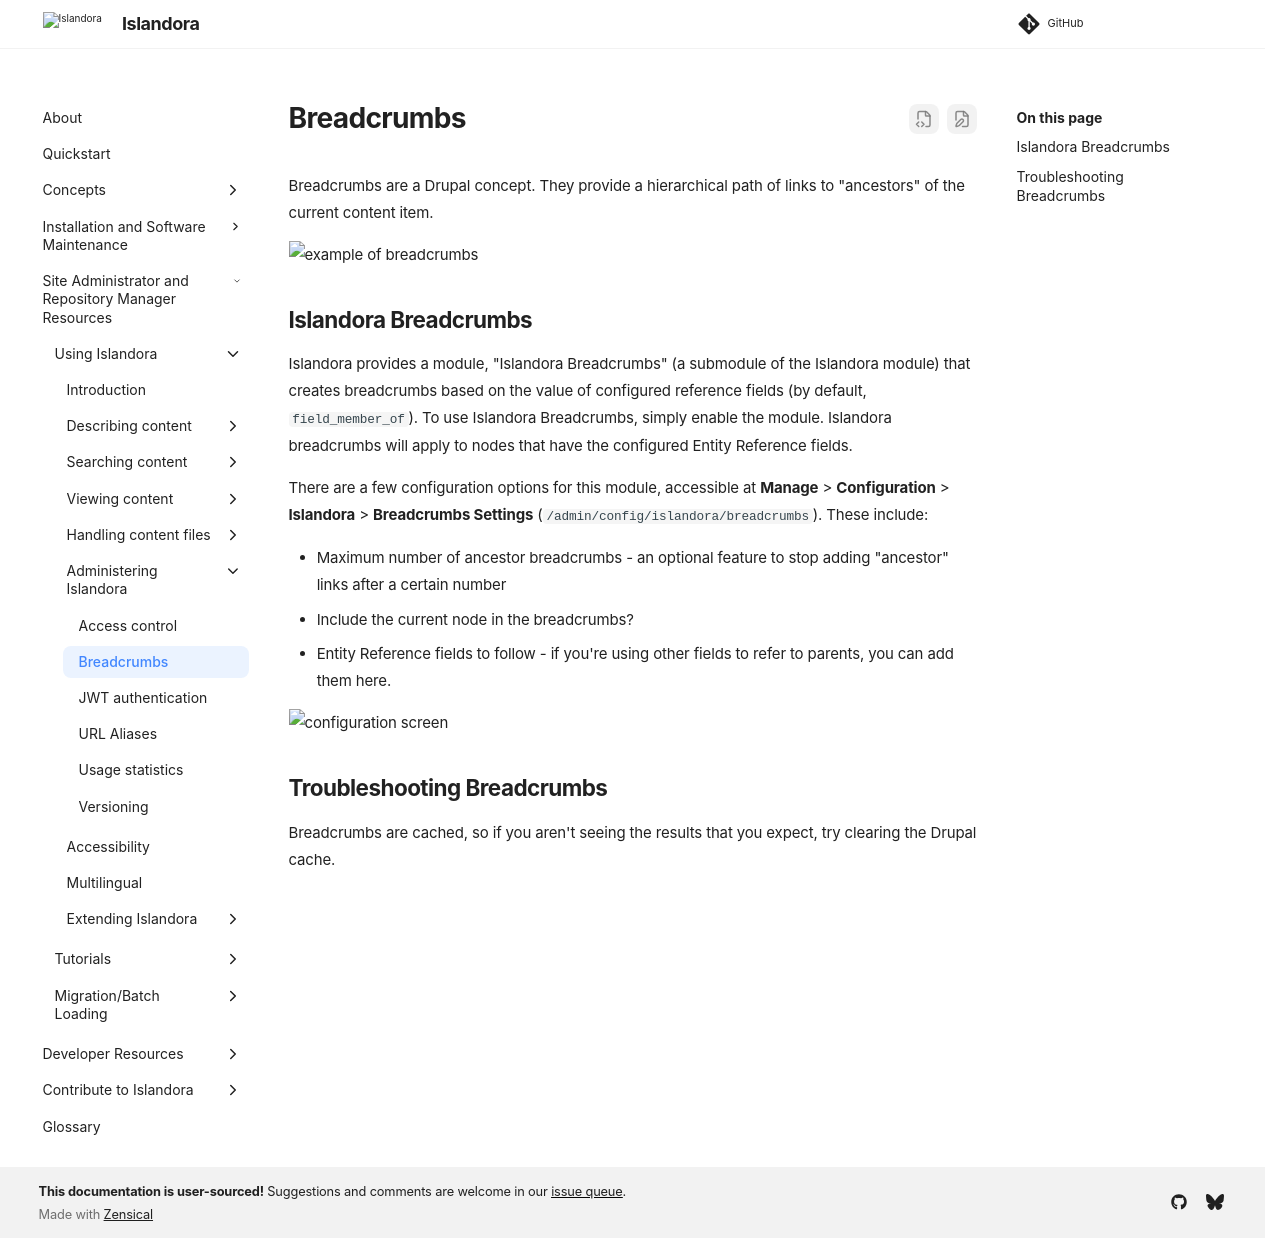

repository: Islandora/documentation · page: pr-preview/pr-2438/user-documentation/breadcrumbs/index.html · generator: mkdocs

# Breadcrumbs

Breadcrumbs are a Drupal concept. They provide a hierarchical path
of links to "ancestors" of the current content item.

![example of breadcrumbs](../assets/breadcrumbs-example.png)

## Islandora Breadcrumbs

Islandora provides a module, "Islandora Breadcrumbs" (a submodule
of the Islandora module) that creates breadcrumbs based on the value
of configured reference fields (by default, `field_member_of`). 
To use Islandora Breadcrumbs, simply enable
the module. Islandora breadcrumbs will apply to nodes that have
the configured Entity Reference fields.

There are a few configuration options for this module, accessible at
**Manage** > **Configuration** > **Islandora** > **Breadcrumbs 
Settings** (`/admin/config/islandora/breadcrumbs`). These include:

* Maximum number of ancestor breadcrumbs - an optional feature to 
stop adding "ancestor" links after a certain number
* Include the current node in the breadcrumbs?
* Entity Reference fields to follow - if you're using other fields
to refer to parents, you can add them here.

![configuration screen](../assets/breadcrumbs-config-screen.png)

## Troubleshooting Breadcrumbs

Breadcrumbs are cached, so if you aren't seeing the results that 
you expect, try clearing the Drupal cache.
